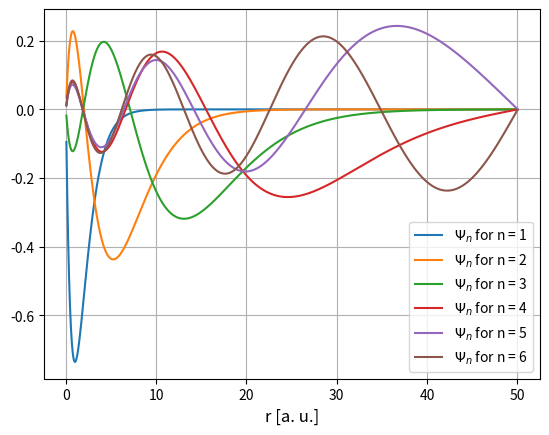
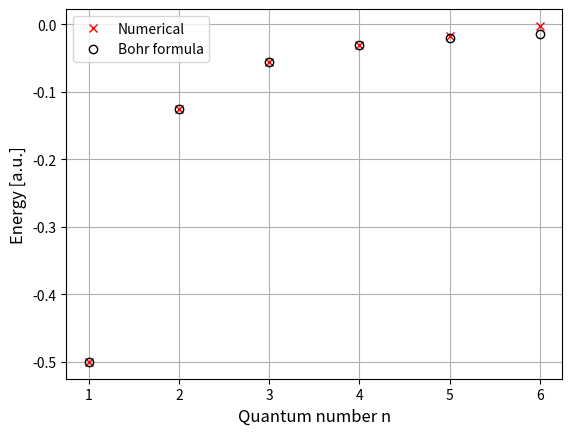

Recreate these plots in Python, in order.
""" 
 This script determines the admissible energies for a hydrogen atom.
 It does so by setting up the Hamiltonian, numerically, and 
 diagonalizing it. It does so by using a three point finite difference
 formula. The boundary conditions at r = 0 and r = L, where L is the size
 of the numerical domain, is included manifestly in our approximation.

 In addition to determining the bound energies, the script also plots the
 admissible energies and compares the spectrum with the Bohr formula.

 Numerical inputs:
   L       - The extension of the spatial grid 
   N       - The number of grid points
 
 The number of wave functions to plot: Nplot
 
 All inputs are hard coded initially.
"""

# Libraries
import numpy as np
from matplotlib import pyplot as plt


# Numerical grid parameters
L = 50
N = 1000                

# The number of plots
Nplots = 8

# Set up grid. Here r = 0 and r = L are excluded. It does, however, use
# that psi(0) = psi(L) = 0.
h = L/N
r = np.linspace(h, L, N)      
# Convert to column vector
r = np.transpose(r)

# Set up potential
Vpot = -1/r

# Set up matrix for the kinetic energy - 3 point formula
# Allocate and declare
Tmat_FD3 = np.zeros((N, N), dtype=complex)
# Endpoints
Tmat_FD3[0, :2] = [-2, 1]
Tmat_FD3[N-1, (N-2):] = [1, -2]
# Interior points
for n in range (1,N-1):
  Tmat_FD3[n, [n-1, n, n+1]] = [1, -2, 1]
# Correct pre-factors
Tmat_FD3 = Tmat_FD3/h**2
Tmat_FD3 = -1/2*Tmat_FD3  


# Full Hamiltonian
Ham = Tmat_FD3 + np.diag(Vpot)         

# Diagaonalize Hamiltonian (Hermitian matrix)
Evector, PsiMat = np.linalg.eigh(Ham)
# Normalize eigenstates
PsiMat = PsiMat/np.sqrt(h)

# Plot eigenfunctions and write bound energies to screen
plt.figure(1)
plt.clf()
n = 0
while Evector[n] < 0:
    print(f'Admissible bound energy: {Evector[n]:.4f}')
    LegendEntry = r'$\Psi_n$ for n = ' + str(n+1)
    plt.plot(r, PsiMat[:,n], label = LegendEntry)
    n = n+1

# Insert legend and grid
plt.grid()
plt.xlabel('r [a. u.]', fontsize = 12)
plt.legend()
plt.show()

# Plot comparison to the Bohr formula
Nbound = n
plt.figure(2)
plt.clf()
plt.plot(range(1,Nbound+1), np.real(Evector[:Nbound]), 'x', 
         color = 'red', label = 'Numerical')    
plt.plot(range(1,Nbound+1), -0.5/np.linspace(1, Nbound, Nbound)**2, 
         'o', color = 'black', mfc = 'none', label = 'Bohr formula')
plt.grid()
plt.xlabel('Quantum number n', fontsize = 12)
plt.ylabel('Energy [a.u.]', fontsize = 12)
plt.legend()
plt.show()
